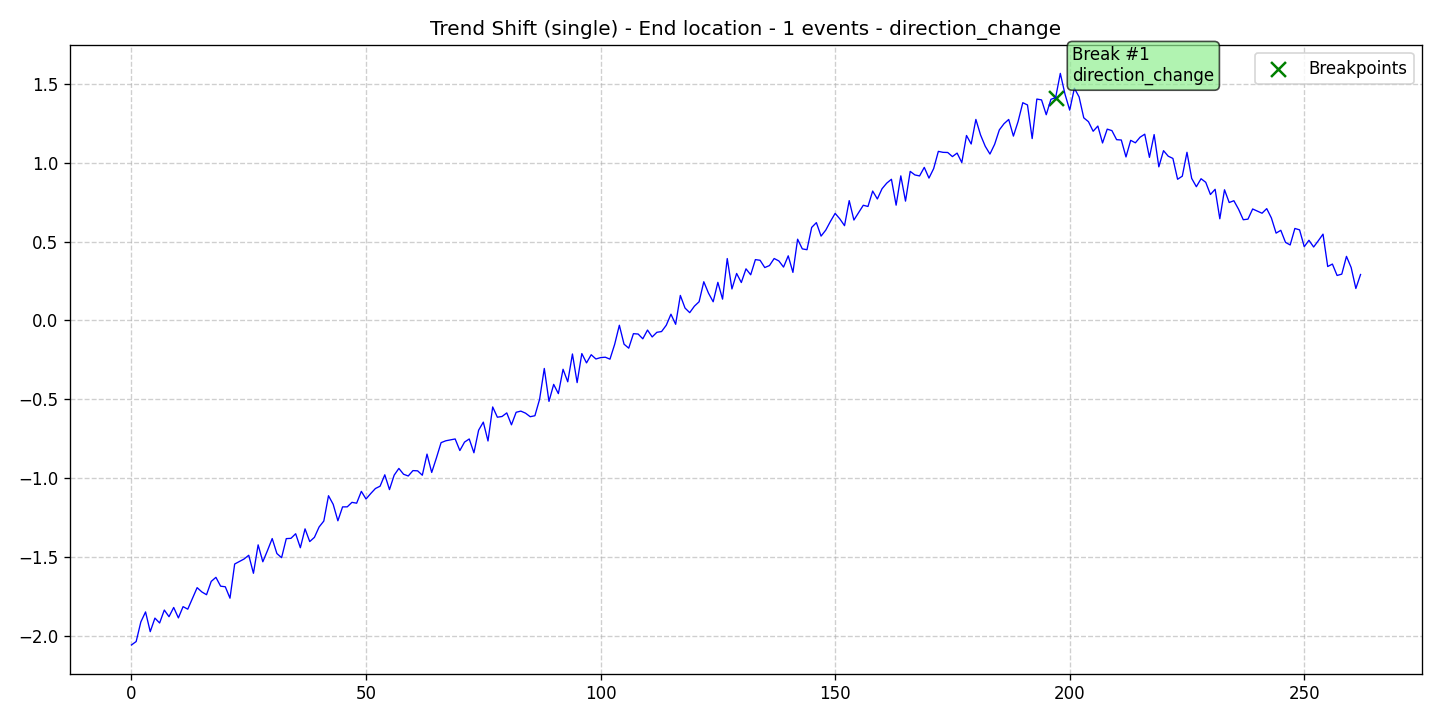

Values plotted in this chart, from the file beside it:
data, stationary, det_lin_up, det_lin_down, det_quad, det_cubic, det_exp, det_damped, stoc_trend, volatility, single_seas, multiple_seas, point_anom_single, point_anom_multi, collect_anom, context_anom, mean_shift, var_shift, trend_shift, date, is_break, is_anomaly, is_multi, location_beginning
-2.056, 0, 0, 0, 0, 0, 0, 0, 0, 0, 0, 0, 0, 0, 0, 0, 0, 0, 1, 2020-01-01, 0, 0, 0, 0
-2.034, 0, 0, 0, 0, 0, 0, 0, 0, 0, 0, 0, 0, 0, 0, 0, 0, 0, 1, 2020-01-02, 0, 0, 0, 0
-1.91, 0, 0, 0, 0, 0, 0, 0, 0, 0, 0, 0, 0, 0, 0, 0, 0, 0, 1, 2020-01-03, 0, 0, 0, 0
-1.846, 0, 0, 0, 0, 0, 0, 0, 0, 0, 0, 0, 0, 0, 0, 0, 0, 0, 1, 2020-01-04, 0, 0, 0, 0
-1.971, 0, 0, 0, 0, 0, 0, 0, 0, 0, 0, 0, 0, 0, 0, 0, 0, 0, 1, 2020-01-05, 0, 0, 0, 0
-1.886, 0, 0, 0, 0, 0, 0, 0, 0, 0, 0, 0, 0, 0, 0, 0, 0, 0, 1, 2020-01-06, 0, 0, 0, 0
-1.917, 0, 0, 0, 0, 0, 0, 0, 0, 0, 0, 0, 0, 0, 0, 0, 0, 0, 1, 2020-01-07, 0, 0, 0, 0
-1.834, 0, 0, 0, 0, 0, 0, 0, 0, 0, 0, 0, 0, 0, 0, 0, 0, 0, 1, 2020-01-08, 0, 0, 0, 0
-1.877, 0, 0, 0, 0, 0, 0, 0, 0, 0, 0, 0, 0, 0, 0, 0, 0, 0, 1, 2020-01-09, 0, 0, 0, 0
-1.818, 0, 0, 0, 0, 0, 0, 0, 0, 0, 0, 0, 0, 0, 0, 0, 0, 0, 1, 2020-01-10, 0, 0, 0, 0
-1.884, 0, 0, 0, 0, 0, 0, 0, 0, 0, 0, 0, 0, 0, 0, 0, 0, 0, 1, 2020-01-11, 0, 0, 0, 0
-1.813, 0, 0, 0, 0, 0, 0, 0, 0, 0, 0, 0, 0, 0, 0, 0, 0, 0, 1, 2020-01-12, 0, 0, 0, 0
-1.829, 0, 0, 0, 0, 0, 0, 0, 0, 0, 0, 0, 0, 0, 0, 0, 0, 0, 1, 2020-01-13, 0, 0, 0, 0
-1.76, 0, 0, 0, 0, 0, 0, 0, 0, 0, 0, 0, 0, 0, 0, 0, 0, 0, 1, 2020-01-14, 0, 0, 0, 0
-1.693, 0, 0, 0, 0, 0, 0, 0, 0, 0, 0, 0, 0, 0, 0, 0, 0, 0, 1, 2020-01-15, 0, 0, 0, 0
-1.72, 0, 0, 0, 0, 0, 0, 0, 0, 0, 0, 0, 0, 0, 0, 0, 0, 0, 1, 2020-01-16, 0, 0, 0, 0
-1.737, 0, 0, 0, 0, 0, 0, 0, 0, 0, 0, 0, 0, 0, 0, 0, 0, 0, 1, 2020-01-17, 0, 0, 0, 0
-1.653, 0, 0, 0, 0, 0, 0, 0, 0, 0, 0, 0, 0, 0, 0, 0, 0, 0, 1, 2020-01-18, 0, 0, 0, 0
-1.627, 0, 0, 0, 0, 0, 0, 0, 0, 0, 0, 0, 0, 0, 0, 0, 0, 0, 1, 2020-01-19, 0, 0, 0, 0
-1.683, 0, 0, 0, 0, 0, 0, 0, 0, 0, 0, 0, 0, 0, 0, 0, 0, 0, 1, 2020-01-20, 0, 0, 0, 0
-1.687, 0, 0, 0, 0, 0, 0, 0, 0, 0, 0, 0, 0, 0, 0, 0, 0, 0, 1, 2020-01-21, 0, 0, 0, 0
-1.759, 0, 0, 0, 0, 0, 0, 0, 0, 0, 0, 0, 0, 0, 0, 0, 0, 0, 1, 2020-01-22, 0, 0, 0, 0
-1.543, 0, 0, 0, 0, 0, 0, 0, 0, 0, 0, 0, 0, 0, 0, 0, 0, 0, 1, 2020-01-23, 0, 0, 0, 0
-1.527, 0, 0, 0, 0, 0, 0, 0, 0, 0, 0, 0, 0, 0, 0, 0, 0, 0, 1, 2020-01-24, 0, 0, 0, 0
-1.511, 0, 0, 0, 0, 0, 0, 0, 0, 0, 0, 0, 0, 0, 0, 0, 0, 0, 1, 2020-01-25, 0, 0, 0, 0
-1.487, 0, 0, 0, 0, 0, 0, 0, 0, 0, 0, 0, 0, 0, 0, 0, 0, 0, 1, 2020-01-26, 0, 0, 0, 0
-1.602, 0, 0, 0, 0, 0, 0, 0, 0, 0, 0, 0, 0, 0, 0, 0, 0, 0, 1, 2020-01-27, 0, 0, 0, 0
-1.422, 0, 0, 0, 0, 0, 0, 0, 0, 0, 0, 0, 0, 0, 0, 0, 0, 0, 1, 2020-01-28, 0, 0, 0, 0
-1.529, 0, 0, 0, 0, 0, 0, 0, 0, 0, 0, 0, 0, 0, 0, 0, 0, 0, 1, 2020-01-29, 0, 0, 0, 0
-1.457, 0, 0, 0, 0, 0, 0, 0, 0, 0, 0, 0, 0, 0, 0, 0, 0, 0, 1, 2020-01-30, 0, 0, 0, 0
-1.382, 0, 0, 0, 0, 0, 0, 0, 0, 0, 0, 0, 0, 0, 0, 0, 0, 0, 1, 2020-01-31, 0, 0, 0, 0
-1.477, 0, 0, 0, 0, 0, 0, 0, 0, 0, 0, 0, 0, 0, 0, 0, 0, 0, 1, 2020-02-01, 0, 0, 0, 0
-1.503, 0, 0, 0, 0, 0, 0, 0, 0, 0, 0, 0, 0, 0, 0, 0, 0, 0, 1, 2020-02-02, 0, 0, 0, 0
-1.382, 0, 0, 0, 0, 0, 0, 0, 0, 0, 0, 0, 0, 0, 0, 0, 0, 0, 1, 2020-02-03, 0, 0, 0, 0
-1.38, 0, 0, 0, 0, 0, 0, 0, 0, 0, 0, 0, 0, 0, 0, 0, 0, 0, 1, 2020-02-04, 0, 0, 0, 0
-1.351, 0, 0, 0, 0, 0, 0, 0, 0, 0, 0, 0, 0, 0, 0, 0, 0, 0, 1, 2020-02-05, 0, 0, 0, 0
-1.44, 0, 0, 0, 0, 0, 0, 0, 0, 0, 0, 0, 0, 0, 0, 0, 0, 0, 1, 2020-02-06, 0, 0, 0, 0
-1.32, 0, 0, 0, 0, 0, 0, 0, 0, 0, 0, 0, 0, 0, 0, 0, 0, 0, 1, 2020-02-07, 0, 0, 0, 0
-1.401, 0, 0, 0, 0, 0, 0, 0, 0, 0, 0, 0, 0, 0, 0, 0, 0, 0, 1, 2020-02-08, 0, 0, 0, 0
-1.374, 0, 0, 0, 0, 0, 0, 0, 0, 0, 0, 0, 0, 0, 0, 0, 0, 0, 1, 2020-02-09, 0, 0, 0, 0
-1.308, 0, 0, 0, 0, 0, 0, 0, 0, 0, 0, 0, 0, 0, 0, 0, 0, 0, 1, 2020-02-10, 0, 0, 0, 0
-1.271, 0, 0, 0, 0, 0, 0, 0, 0, 0, 0, 0, 0, 0, 0, 0, 0, 0, 1, 2020-02-11, 0, 0, 0, 0
-1.11, 0, 0, 0, 0, 0, 0, 0, 0, 0, 0, 0, 0, 0, 0, 0, 0, 0, 1, 2020-02-12, 0, 0, 0, 0
-1.165, 0, 0, 0, 0, 0, 0, 0, 0, 0, 0, 0, 0, 0, 0, 0, 0, 0, 1, 2020-02-13, 0, 0, 0, 0
-1.269, 0, 0, 0, 0, 0, 0, 0, 0, 0, 0, 0, 0, 0, 0, 0, 0, 0, 1, 2020-02-14, 0, 0, 0, 0
-1.181, 0, 0, 0, 0, 0, 0, 0, 0, 0, 0, 0, 0, 0, 0, 0, 0, 0, 1, 2020-02-15, 0, 0, 0, 0
-1.181, 0, 0, 0, 0, 0, 0, 0, 0, 0, 0, 0, 0, 0, 0, 0, 0, 0, 1, 2020-02-16, 0, 0, 0, 0
-1.152, 0, 0, 0, 0, 0, 0, 0, 0, 0, 0, 0, 0, 0, 0, 0, 0, 0, 1, 2020-02-17, 0, 0, 0, 0
-1.158, 0, 0, 0, 0, 0, 0, 0, 0, 0, 0, 0, 0, 0, 0, 0, 0, 0, 1, 2020-02-18, 0, 0, 0, 0
-1.083, 0, 0, 0, 0, 0, 0, 0, 0, 0, 0, 0, 0, 0, 0, 0, 0, 0, 1, 2020-02-19, 0, 0, 0, 0
-1.131, 0, 0, 0, 0, 0, 0, 0, 0, 0, 0, 0, 0, 0, 0, 0, 0, 0, 1, 2020-02-20, 0, 0, 0, 0
-1.097, 0, 0, 0, 0, 0, 0, 0, 0, 0, 0, 0, 0, 0, 0, 0, 0, 0, 1, 2020-02-21, 0, 0, 0, 0
-1.065, 0, 0, 0, 0, 0, 0, 0, 0, 0, 0, 0, 0, 0, 0, 0, 0, 0, 1, 2020-02-22, 0, 0, 0, 0
-1.05, 0, 0, 0, 0, 0, 0, 0, 0, 0, 0, 0, 0, 0, 0, 0, 0, 0, 1, 2020-02-23, 0, 0, 0, 0
-0.9777, 0, 0, 0, 0, 0, 0, 0, 0, 0, 0, 0, 0, 0, 0, 0, 0, 0, 1, 2020-02-24, 0, 0, 0, 0
-1.072, 0, 0, 0, 0, 0, 0, 0, 0, 0, 0, 0, 0, 0, 0, 0, 0, 0, 1, 2020-02-25, 0, 0, 0, 0
-0.9801, 0, 0, 0, 0, 0, 0, 0, 0, 0, 0, 0, 0, 0, 0, 0, 0, 0, 1, 2020-02-26, 0, 0, 0, 0
-0.9374, 0, 0, 0, 0, 0, 0, 0, 0, 0, 0, 0, 0, 0, 0, 0, 0, 0, 1, 2020-02-27, 0, 0, 0, 0
-0.9742, 0, 0, 0, 0, 0, 0, 0, 0, 0, 0, 0, 0, 0, 0, 0, 0, 0, 1, 2020-02-28, 0, 0, 0, 0
-0.9853, 0, 0, 0, 0, 0, 0, 0, 0, 0, 0, 0, 0, 0, 0, 0, 0, 0, 1, 2020-02-29, 0, 0, 0, 0
... 203 more rows
